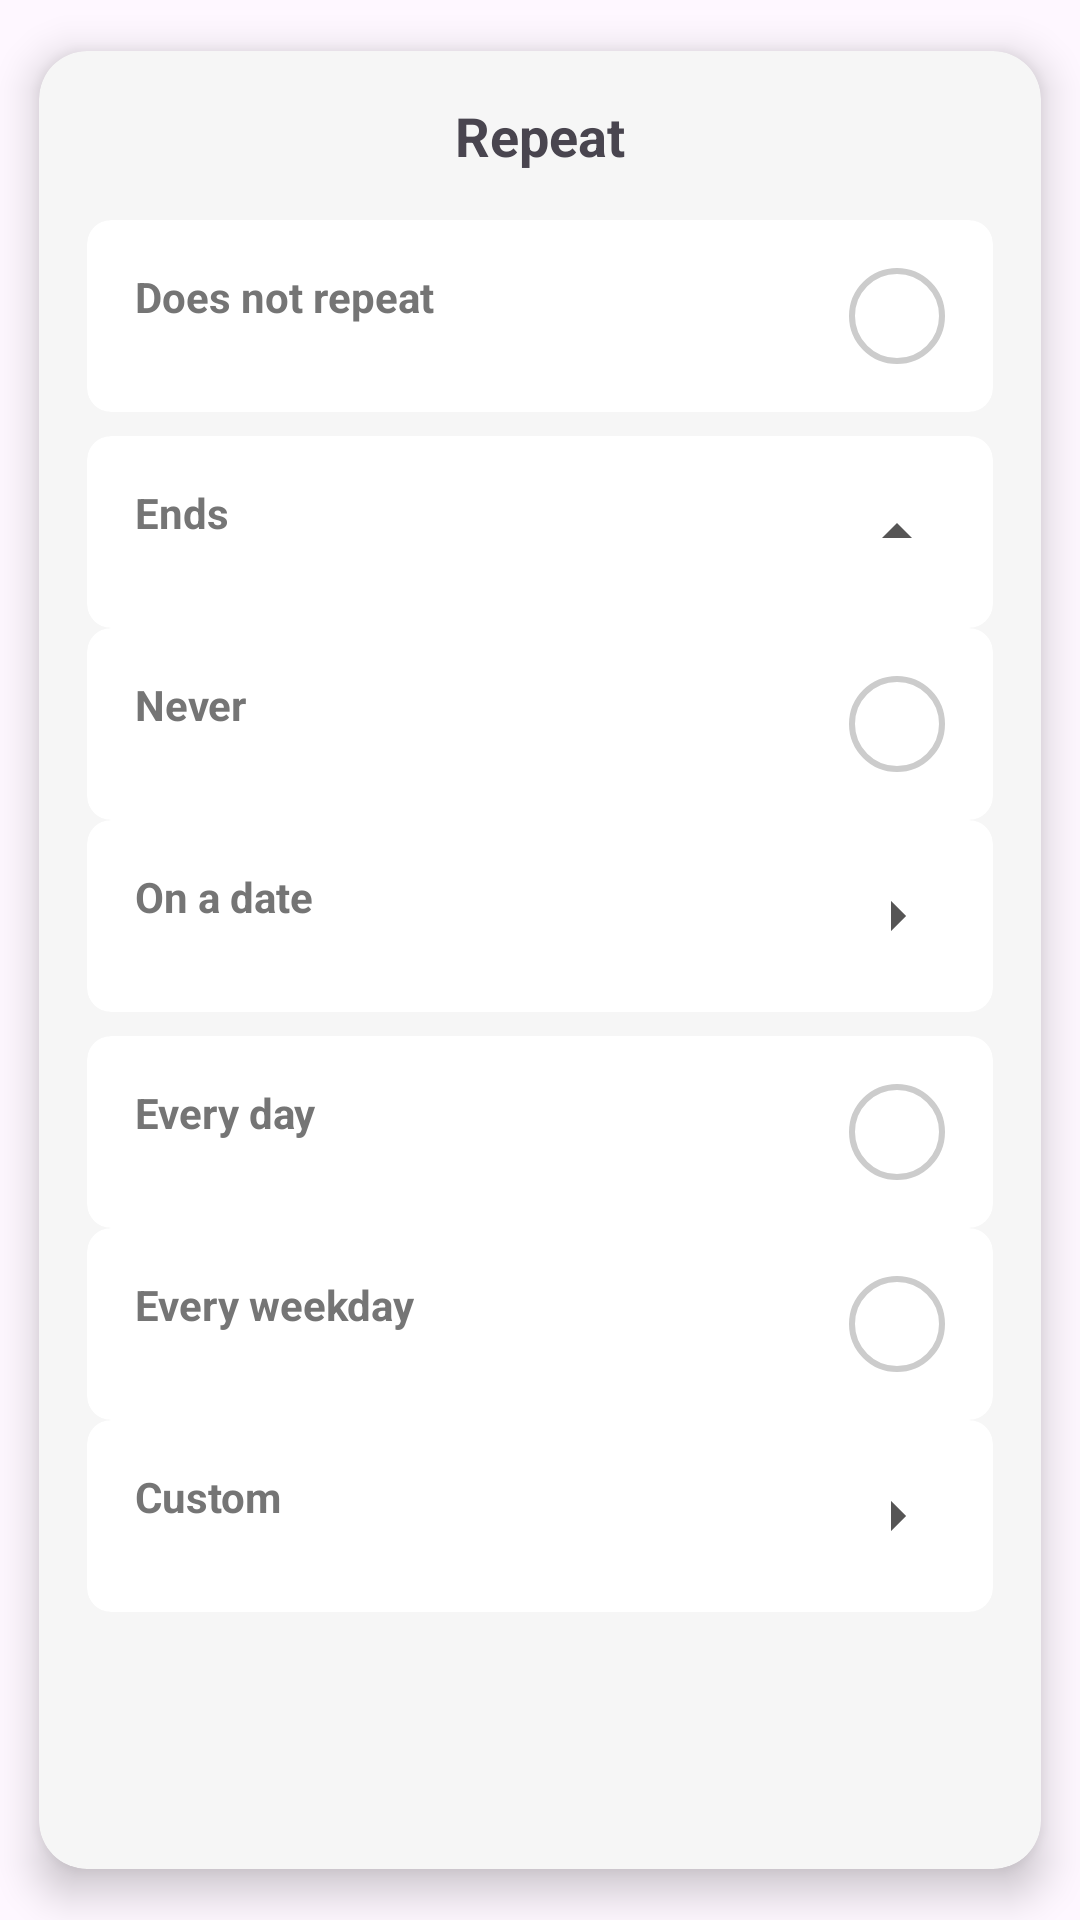

Here is an Android app screen rendered from its layout file. Give the layout XML and the strings, colors and styles it references.
<!-- AndroidManifest.xml: application theme Theme.App0 -->
<!-- res/layout/dialog_ends.xml -->
<?xml version="1.0" encoding="utf-8"?>
<androidx.cardview.widget.CardView xmlns:android="http://schemas.android.com/apk/res/android"
    xmlns:app="http://schemas.android.com/apk/res-auto"
    android:layout_width="match_parent"
    android:layout_height="wrap_content"
    app:cardCornerRadius="16dp"
    app:cardElevation="8dp"
    app:cardUseCompatPadding="true"
    android:backgroundTint="#F6F6F6">

    <LinearLayout
        android:layout_width="match_parent"
        android:layout_height="wrap_content"
        android:orientation="vertical"
        android:padding="16dp">

        <RelativeLayout
            android:layout_width="match_parent"
            android:layout_height="wrap_content"
            android:layout_marginBottom="16dp">

            <TextView
                android:layout_width="wrap_content"
                android:layout_height="wrap_content"
                android:text="Repeat"
                android:layout_centerInParent="true"
                android:textSize="18sp"
                android:textStyle="bold" />

            <ImageButton
                android:id="@+id/repeatDialogClose"
                android:contentDescription="To close the repeat dialog"
                android:layout_width="24dp"
                android:layout_height="24dp"
                android:layout_alignParentEnd="true"
                android:background="?attr/selectableItemBackgroundBorderless"
                android:src="@drawable/ic_close" />
        </RelativeLayout>
        <androidx.cardview.widget.CardView
            android:id="@+id/cardNoRepeat"
            android:layout_width="match_parent"
            android:layout_height="wrap_content"
            android:layout_marginBottom="8dp"
            app:cardCornerRadius="8dp"
            app:cardElevation="0dp">
            <RelativeLayout
                android:layout_width="match_parent"
                android:layout_height="wrap_content"
                android:padding="16dp">

                <TextView
                    android:layout_width="match_parent"
                    android:layout_height="wrap_content"
                    android:text="Does not repeat"
                    android:textStyle="bold"
                    android:textColor="#757575" />
                <ImageButton
                    android:id="@+id/DoesNotRepeatCheckBox"
                    android:contentDescription="Checkbox for Does not repeat"
                    android:layout_width="32dp"
                    android:layout_height="32dp"
                    android:layout_alignParentEnd="true"
                    android:layout_centerVertical="true"
                    android:backgroundTint="@color/white"
                    android:src="@drawable/checkbox_unchecked"/>
            </RelativeLayout>
        </androidx.cardview.widget.CardView>

        <androidx.cardview.widget.CardView
            android:layout_width="match_parent"
            android:layout_height="wrap_content"
            app:cardCornerRadius="8dp"
            app:cardElevation="0dp">

        </androidx.cardview.widget.CardView>
        <androidx.cardview.widget.CardView
            android:layout_width="match_parent"
            android:layout_height="wrap_content"
            app:cardCornerRadius="8dp"
            app:cardElevation="0dp">

            <RelativeLayout
                android:id="@+id/layoutEnds"
                android:layout_width="match_parent"
                android:layout_height="wrap_content"
                android:padding="16dp">

                <TextView
                    android:layout_width="wrap_content"
                    android:layout_height="wrap_content"
                    android:text="Ends"
                    android:textStyle="bold"
                    android:textColor="#757575" />

                <ImageButton
                    android:id="@+id/EndsUpButton"
                    android:contentDescription="Up button to minimise Ends selection"
                    android:layout_width="32dp"
                    android:layout_height="32dp"
                    android:layout_alignParentEnd="true"
                    android:layout_centerVertical="true"
                    android:backgroundTint="@color/white"
                    android:src="@drawable/ic_arrow_up" />
            </RelativeLayout>
        </androidx.cardview.widget.CardView>

        <androidx.cardview.widget.CardView
            android:id="@+id/cardNever"
            android:layout_width="match_parent"
            android:layout_height="wrap_content"
            app:cardCornerRadius="8dp"
            app:cardElevation="0dp">

            <RelativeLayout
                android:layout_width="match_parent"
                android:layout_height="wrap_content"
                android:padding="16dp">

                <TextView
                    android:layout_width="wrap_content"
                    android:layout_height="wrap_content"
                    android:text="Never"
                    android:textStyle="bold"
                    android:textColor="#757575" />

                <ImageButton
                    android:id="@+id/NeverCheckBox"
                    android:layout_width="32dp"
                    android:layout_height="32dp"
                    android:layout_alignParentEnd="true"
                    android:layout_centerVertical="true"
                    android:backgroundTint="@color/white"
                    android:src="@drawable/checkbox_unchecked"/>
            </RelativeLayout>
        </androidx.cardview.widget.CardView>

        <androidx.cardview.widget.CardView
            android:id="@+id/cardOnDate"
            android:layout_width="match_parent"
            android:layout_height="wrap_content"
            android:layout_marginBottom="8dp"
            app:cardCornerRadius="8dp"
            app:cardElevation="0dp">

            <RelativeLayout
                android:layout_width="match_parent"
                android:layout_height="wrap_content"
                android:padding="16dp">

                <TextView
                    android:layout_width="wrap_content"
                    android:layout_height="wrap_content"
                    android:text="On a date"
                    android:textStyle="bold"
                    android:textColor="#757575" />

                <ImageButton
                    android:id="@+id/OnADateExpandButton"
                    android:layout_width="32dp"
                    android:layout_height="32dp"
                    android:layout_alignParentEnd="true"
                    android:layout_centerVertical="true"
                    android:backgroundTint="@color/white"
                    android:src="@drawable/ic_arrow_right" />
            </RelativeLayout>
        </androidx.cardview.widget.CardView>

        <androidx.cardview.widget.CardView
            android:id="@+id/cardEveryDay"
            android:layout_width="match_parent"
            android:layout_height="wrap_content"
            app:cardCornerRadius="8dp"
            app:cardElevation="0dp">

            <RelativeLayout
                android:layout_width="match_parent"
                android:layout_height="wrap_content"
                android:padding="16dp">

                <TextView
                    android:layout_width="wrap_content"
                    android:layout_height="wrap_content"
                    android:text="Every day"
                    android:textStyle="bold"
                    android:textColor="#757575" />

                <ImageButton
                    android:id="@+id/EverydayCheckBox"
                    android:layout_width="32dp"
                    android:layout_height="32dp"
                    android:layout_alignParentEnd="true"
                    android:layout_centerVertical="true"
                    android:backgroundTint="@color/white"
                    android:src="@drawable/checkbox_unchecked" />
            </RelativeLayout>
        </androidx.cardview.widget.CardView>

        <androidx.cardview.widget.CardView
            android:id="@+id/cardEveryWeekday"
            android:layout_width="match_parent"
            android:layout_height="wrap_content"
            app:cardCornerRadius="8dp"
            app:cardElevation="0dp">
            <RelativeLayout
                android:layout_width="match_parent"
                android:layout_height="wrap_content"
                android:padding="16dp">
                <TextView
                    android:layout_width="match_parent"
                    android:layout_height="wrap_content"
                    android:text="Every weekday"
                    android:textStyle="bold"
                    android:textColor="#757575" />
                <ImageButton
                    android:id="@+id/EveryWeekdayCheckBox"
                    android:layout_width="32dp"
                    android:layout_height="32dp"
                    android:layout_alignParentEnd="true"
                    android:layout_centerVertical="true"
                    android:backgroundTint="@color/white"
                    android:src="@drawable/checkbox_unchecked"/>
            </RelativeLayout>
        </androidx.cardview.widget.CardView>

        <androidx.cardview.widget.CardView
            android:id="@+id/cardCustom"
            android:layout_width="match_parent"
            android:layout_height="wrap_content"
            app:cardCornerRadius="8dp"
            app:cardElevation="0dp">
            <RelativeLayout
                android:layout_width="match_parent"
                android:layout_height="wrap_content"
                android:padding="16dp">

                <TextView
                    android:layout_width="match_parent"
                    android:layout_height="wrap_content"
                    android:text="Custom"
                    android:textStyle="bold"
                    android:textColor="#757575" />
                <ImageButton
                    android:id="@+id/CustomButton"
                    android:layout_width="32dp"
                    android:layout_height="32dp"
                    android:layout_alignParentEnd="true"
                    android:layout_centerVertical="true"
                    android:backgroundTint="@color/white"
                    android:src="@drawable/ic_arrow_right" />
            </RelativeLayout>
        </androidx.cardview.widget.CardView>
    </LinearLayout>
</androidx.cardview.widget.CardView>
<!-- resources referenced by this layout -->
<resources>
  <color name="white">#FFFFFFFF</color>
  <!-- drawable checkbox_unchecked (drawable) -->
  <?xml version="1.0" encoding="utf-8"?>
  <shape xmlns:android="http://schemas.android.com/apk/res/android"
      android:shape="oval">
      <stroke android:width="2dp" android:color="#CCCCCC" />
      <size android:width="32dp" android:height="32dp" />
  </shape>
  <!-- drawable ic_arrow_right (drawable) -->
  <vector xmlns:android="http://schemas.android.com/apk/res/android" android:autoMirrored="true" android:height="24dp" android:tint="#565555" android:viewportHeight="24" android:viewportWidth="24" android:width="24dp">
        
      <path android:fillColor="@android:color/white" android:pathData="M10,17l5,-5 -5,-5v10z"/>
      
  </vector>
  <!-- drawable ic_arrow_up (drawable) -->
  <vector xmlns:android="http://schemas.android.com/apk/res/android" android:height="24dp" android:tint="#565555" android:viewportHeight="24" android:viewportWidth="24" android:width="24dp">
        
      <path android:fillColor="@android:color/white" android:pathData="M7,14l5,-5 5,5z"/>
      
  </vector>
  <style name="Theme.App0" parent="Base.Theme.App0" />
  <style name="Base.Theme.App0" parent="Theme.Material3.DayNight.NoActionBar">
  
      </style>
</resources>
